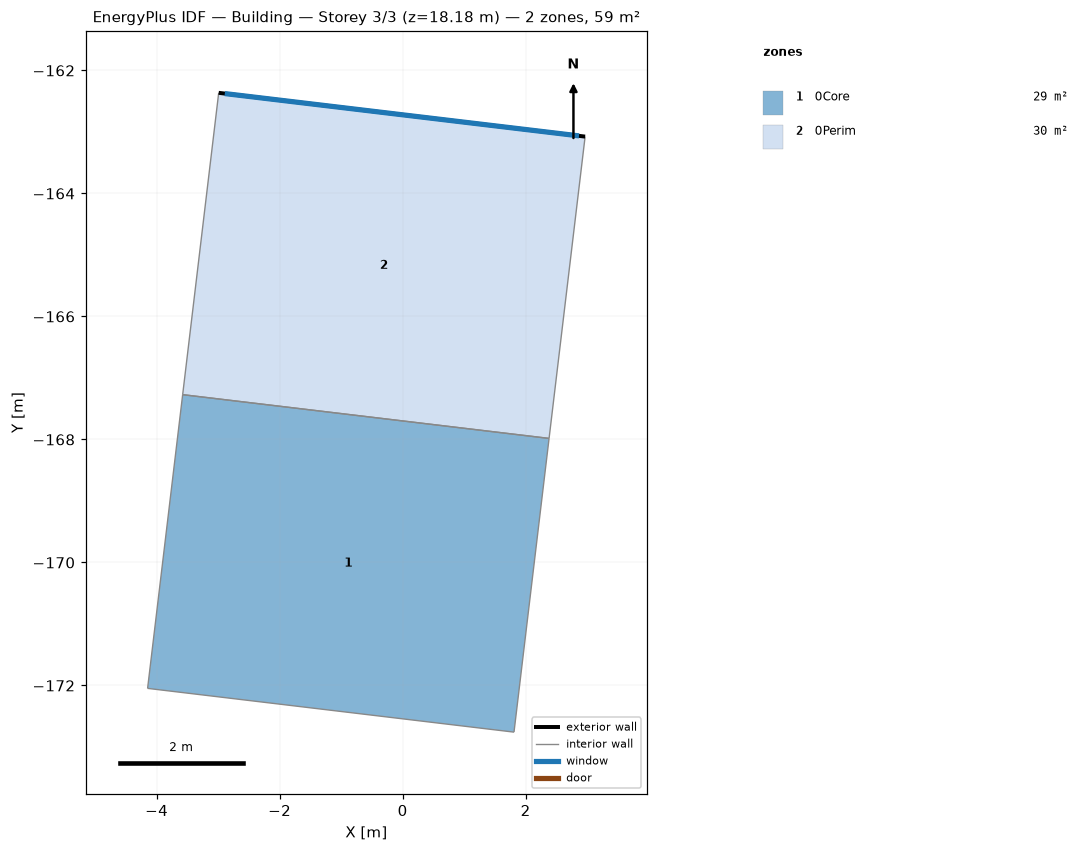
=== STOREY PLAN SPEC (per zone: floor XY polygon, exterior-wall plan segments, windows/doors) ===
zone 1: 0Core  (28.9 m²)
  floor: (2.38, -167.98) (1.81, -172.76) (-4.15, -172.05) (-3.58, -167.27)
  interior walls: 4
zone 2: 0Perim  (29.7 m²)
  floor: (2.97, -163.08) (2.38, -167.98) (-3.58, -167.27) (-2.99, -162.36)
  exterior wall: (-2.99, -162.36) – (2.97, -163.08)  [6.0 m]
    window: (-2.89, -162.38) – (2.87, -163.06)  [5.5 m²]
  interior walls: 3

=== DERIVED (storey summary) ===
Building: Building
Storey: 3 of 3  (floor level z = 18.18 m)
Storey gross floor area: 58.5 m²
Zones on this storey: 2
  - 0Core: floor 28.9 m²
  - 0Perim: floor 29.7 m²; exterior wall 6.0 m (27.3 m²); 1 window(s) 5.5 m²; WWR 20.0%
Zone adjacency (shared interzone walls):
  - 0Core ↔ 0Perim